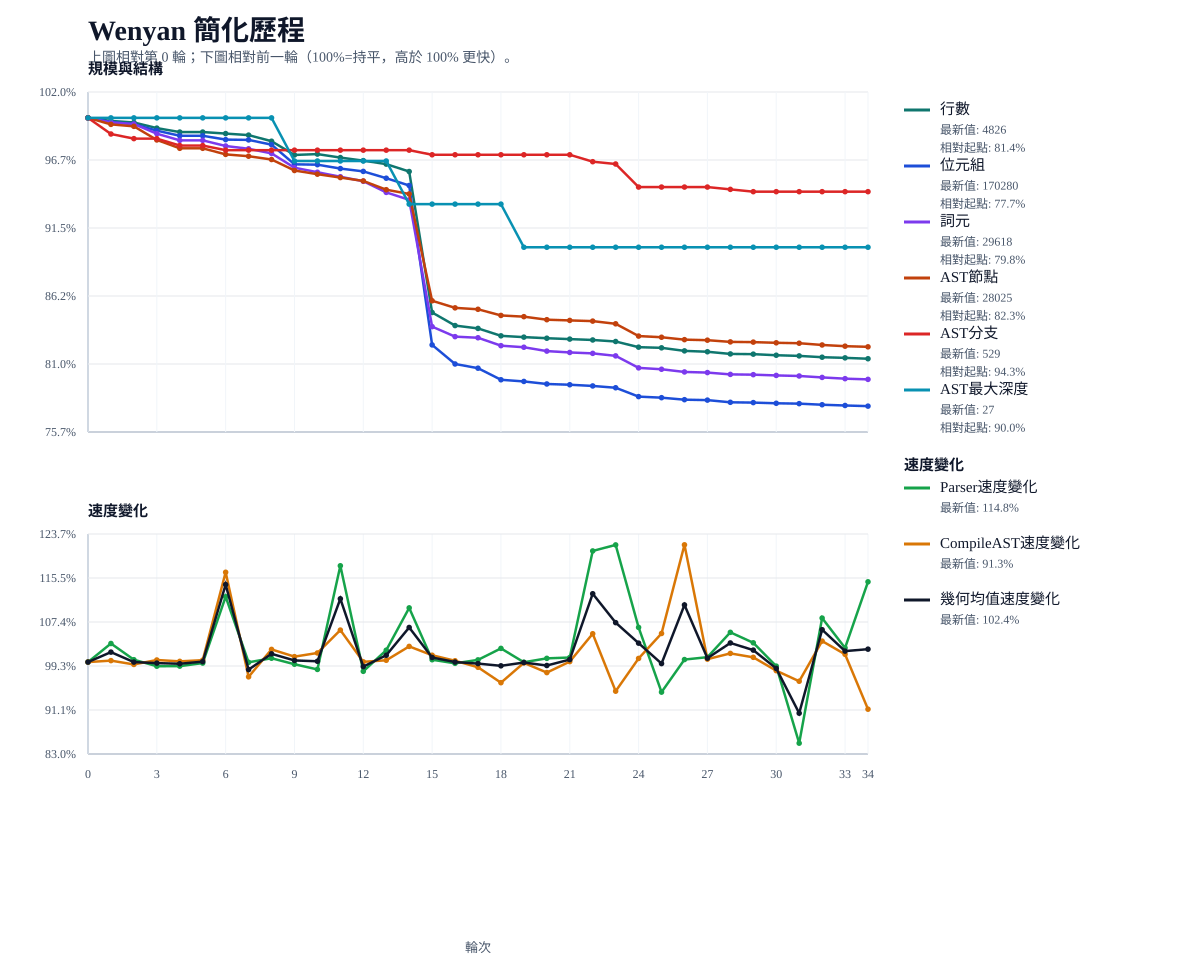

The data file committed next to this chart (first rows):
輪次, 標籤, 行數, 位元組, 詞元, AST節點, AST分支, AST最大深度, Parser速度變化, CompileAST速度變化, 幾何均值速度變化, 說明
0, 起點, 5930, 219095, 37121, 34051, 561, 30, 1, 1, 1, 起始基線
1, 第01輪, 5916, 218401, 36990, 33880, 554, 30, 1.034, 1.003, 1.018, 若分支終止與循環收束去重
2, 第02輪, 5909, 218021, 36944, 33828, 552, 30, 1.004, 0.9956, 1, 試捕解析去重
3, 第03輪, 5883, 216931, 36667, 33470, 552, 30, 0.9923, 1.004, 0.9981, 當前位置收口
4, 第04輪, 5865, 216062, 36476, 33250, 549, 30, 0.9925, 1.001, 0.9969, 略終者與循環收束整理
5, 第05輪, 5865, 216062, 36476, 33250, 549, 30, 0.9981, 1.003, 1.001, 夫分支可選收尾整理
6, 第06輪, 5858, 215414, 36314, 33090, 547, 30, 1.121, 1.166, 1.143, 以值列與單出口整理
7, 第07輪, 5851, 215365, 36234, 33042, 547, 30, 0.9995, 0.9727, 0.986, 施句與試句 AST 合併
8, 第08輪, 5823, 214555, 36102, 32955, 547, 30, 1.007, 1.023, 1.015, Call 樣板進一步復用
9, 第09輪, 5760, 211228, 35691, 32666, 547, 29, 0.996, 1.01, 1.003, 書之與昔今 AST 收束
10, 第10輪, 5764, 211169, 35561, 32569, 547, 29, 0.9864, 1.017, 1.001, Load Store 樣板壓縮
11, 第11輪, 5748, 210512, 35432, 32480, 547, 29, 1.178, 1.059, 1.117, 宿主匯入 AST 收束
12, 第12輪, 5734, 210032, 35303, 32391, 547, 29, 0.9829, 1, 0.9916, JS 值與條件原子樣板收束
13, 第13輪, 5718, 208878, 34983, 32160, 547, 29, 1.022, 1.003, 1.013, 術包裝與部分施用樣板收束
14, 第14輪, 5684, 207641, 34769, 32049, 547, 28, 1.1, 1.029, 1.064, FunctionDef helper
15, 第15輪, 5038, 180646, 31131, 29237, 545, 28, 1.004, 1.013, 1.008, 刪除被遮蔽的輸出格式函構造
16, 第16輪, 4978, 177417, 30844, 29051, 545, 28, 0.9977, 1.002, 1, Starred 與 Slice helper
17, 第17輪, 4965, 176704, 30812, 29013, 545, 28, 1.004, 0.9904, 0.9972, 全參呼與群前後段收束
18, 第18輪, 4931, 174744, 30585, 28851, 545, 28, 1.025, 0.9619, 0.9931, 叫法 helper
19, 第19輪, 4925, 174460, 30540, 28819, 545, 27, 0.9997, 0.9985, 0.9991, 作句 helper
20, 第20輪, 4920, 174030, 30429, 28739, 545, 27, 1.007, 0.9805, 0.9936, 返句 alias
21, 第21輪, 4916, 173902, 30390, 28720, 545, 27, 1.008, 1.001, 1.005, helper 位置參數化
22, 第22輪, 4912, 173698, 30364, 28702, 542, 27, 1.205, 1.052, 1.126, parser 收束詞直判
23, 第23輪, 4905, 173392, 30292, 28631, 541, 27, 1.217, 0.9462, 1.073, 刪除未使用的 _期其一 helper
24, 第24輪, 4879, 171892, 29948, 28308, 531, 27, 1.064, 1.007, 1.035, 刪除未使用 AST 位置驗證 helper；_解析值 改為直判 token
25, 第25輪, 4876, 171710, 29908, 28277, 531, 27, 0.9444, 1.053, 0.9972, 刪除未使用的 _標注樹 helper
26, 第26輪, 4862, 171372, 29831, 28214, 531, 27, 1.005, 1.217, 1.106, 內聯單次使用的模組路徑與自舉檔路徑 helper
27, 第27輪, 4858, 171298, 29813, 28200, 531, 27, 1.009, 1.005, 1.007, 內聯單次使用的 _內建序言AST helper
28, 第28輪, 4848, 170928, 29761, 28155, 530, 27, 1.055, 1.016, 1.035, 移除舊版 AST 相容用的 _造索引 helper
29, 第29輪, 4847, 170877, 29753, 28149, 529, 27, 1.036, 1.009, 1.022, 移除 _標注AST子樹 中重複的可標注位置判定
30, 第30輪, 4842, 170762, 29731, 28131, 529, 27, 0.9925, 0.9841, 0.9883, 內聯單次使用的 _可標注位置節點 helper
31, 第31輪, 4839, 170699, 29715, 28120, 529, 27, 0.85, 0.9645, 0.9055, 刪除只在 _看 中使用的 _到尾 helper
32, 第32輪, 4833, 170514, 29674, 28074, 529, 27, 1.081, 1.039, 1.06, 內聯單次使用的 _讀名 helper
33, 第33輪, 4830, 170387, 29638, 28042, 529, 27, 1.026, 1.014, 1.02, 內聯單次使用的 _序言 helper，並復用模組位置
34, 第34輪, 4826, 170280, 29618, 28025, 529, 27, 1.148, 0.9129, 1.024, 內聯單次使用的 _解析以施句 helper
